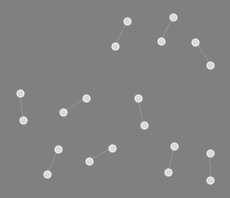
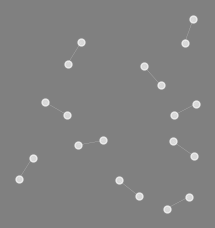
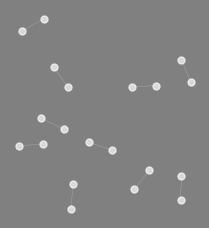
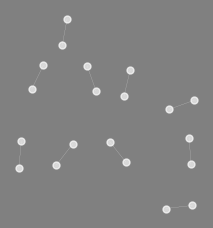
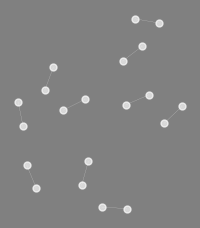
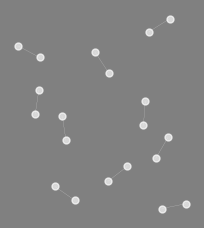
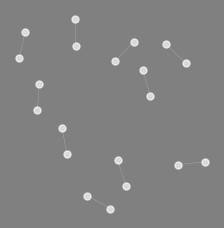
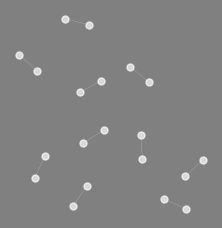
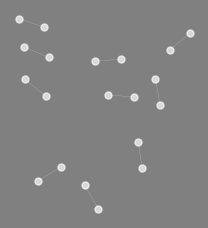
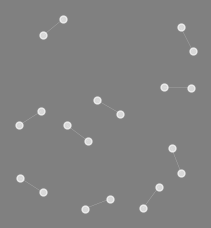

Here is the Python script that generated these plots, in order:
import numpy as np
import matplotlib.pyplot as plt
import random

# 参数设置
N = 20  # 点的总数
if N % 2 != 0:
    print(f"点阵必须是偶数，当前{N}不是偶数。")
    N = None
m = 500  # 总面积 (平方厘米)
size = (271, 271)  # 图像的尺寸 (像素)，可以更改为其他值
num_images = 10  # 需要生成的图像数量，可以调整
line_length_factor = 2  # 连接线长度是圆点半径的倍数
line_width = 0.1  # 0-10 之间的值较为常见,0即没有线
line_color = 'white'
# 连接线的颜色，颜色的选择可以通过多种方式指定，常见的方式包括：标准颜色名称：例如 'red', 'blue', 'green', 'black', 'yellow', 'cyan', 'magenta', 'white' 等等。/
# 十六进制颜色代码：例如 '#FF0000'（红色），'#00FF00'（绿色），'#0000FF'（蓝色）。/
# RGB 或 RGBA 色值：例如 (1, 0, 0) 表示红色，(0, 1, 0) 表示绿色，(0, 0, 1) 表示蓝色；RGBA 还可以包含透明度（例如 (0, 1, 0, 0.5) 表示绿色并带有 50% 透明度）。/
# 灰度值：例如 0 表示黑色，1 表示白色，介于之间的值表示灰色。



def generate_dot_matrix(N, m, line_length_factor):
    # 每个点的面积是总面积除以点的数量
    area_per_dot = m / N  # 每个点的面积
    radius_per_dot = np.sqrt(area_per_dot / np.pi)  # 每个点的半径
    diameter_per_dot = 2 * radius_per_dot  # 每个点的直径

    # 增大区域的边长，避免点之间过于拥挤
    side_length = np.sqrt(m) * 2  # 增大边长，确保有足够空间

    points = []
    max_attempts = 1000  # 最大尝试次数，防止死循环
    forbidden_area = []  # 禁止生成点的区域（存储每对点周围的矩形区域）

    # 每次生成两个点，距离固定为半径 * 3
    for _ in range(N // 2):  # 一次生成两个点，N//2次
        attempts = 0
        while attempts < max_attempts:
            # 随机选择第一个点的坐标
            x1 = np.random.uniform(0, side_length)
            y1 = np.random.uniform(0, side_length)

            # 随机生成第二个点，距离固定为 radius * 3
            angle = np.random.uniform(0, 2 * np.pi)  # 随机生成角度
            x2 = x1 + line_length_factor * radius_per_dot * np.cos(angle)
            y2 = y1 + line_length_factor * radius_per_dot * np.sin(angle)

            # 确保第二个点在区域内
            if 0 <= x2 <= side_length and 0 <= y2 <= side_length:
                # 检查这对点是否与已存在的点重叠
                overlap = False
                for (xi, yi) in points:
                    if np.sqrt((x1 - xi) ** 2 + (y1 - yi) ** 2) < diameter_per_dot or \
                            np.sqrt((x2 - xi) ** 2 + (y2 - yi) ** 2) < diameter_per_dot:
                        overlap = True
                        break

                if not overlap:
                    # 将这对点加入到点列表
                    points.append((x1, y1))
                    points.append((x2, y2))

                    # 标记这对点的周围区域为禁区（为了避免交叉）
                    forbidden_area.append(((x1, y1), (x2, y2)))
                    break

            attempts += 1

        # 如果尝试次数超过最大限制，输出警告
        if attempts == max_attempts:
            print("警告: 超过最大尝试次数，点的位置可能存在重叠!")

    return np.array(points), radius_per_dot, forbidden_area


def plot_dot_matrix(xy_points, radius, size, image_index, line_length_factor, forbidden_area, scale_factor=1, line_width=0.7, line_color='cyan'):
    # 创建一个指定大小的图形，单位为英寸
    dpi = 100  # 每英寸的像素数
    figsize = (size[0] / dpi, size[1] / dpi)  # 根据像素大小调整图像尺寸

    plt.figure(figsize=figsize, dpi=dpi)

    # 设置整个图形区域的背景为灰色
    plt.gcf().set_facecolor('gray')  # 图形背景
    plt.gca().set_facecolor('gray')  # 坐标区域背景

    # 绘制每个点，设置圆点为白色
    x, y = xy_points[:, 0], xy_points[:, 1]
    plt.scatter(x, y, s=np.pi * (radius ** 2) * scale_factor, c='white', edgecolors='w', alpha=0.7)

    # 绘制连接线
    for (x1, y1), (x2, y2) in forbidden_area:
        plt.plot([x1, x2], [y1, y2], color=line_color, lw=line_width)  # 使用传入的参数控制线条的颜色和粗细

    plt.gca().set_aspect('equal', adjustable='box')

    # 去除标题和坐标轴
    plt.gca().set_xticks([])
    plt.gca().set_yticks([])
    plt.gca().spines['top'].set_visible(False)
    plt.gca().spines['right'].set_visible(False)
    plt.gca().spines['left'].set_visible(False)
    plt.gca().spines['bottom'].set_visible(False)

    # 生成文件名：N #点的总数 + 是第几张生成的图片
    filename = f"connected_{N}_image{image_index}.png"

    # 保存图像到文件
    plt.savefig(filename, bbox_inches='tight', pad_inches=0)




# 循环生成多个图像
for i in range(1, num_images + 1):
    # 生成点阵
    points, radius, forbidden_area = generate_dot_matrix(N, m, line_length_factor)

    # 绘制点阵并保存为图像
    plot_dot_matrix(points, radius, size=size, image_index=i, line_length_factor=line_length_factor,
                    forbidden_area=forbidden_area, scale_factor=1, line_width=line_width, line_color=line_color)
